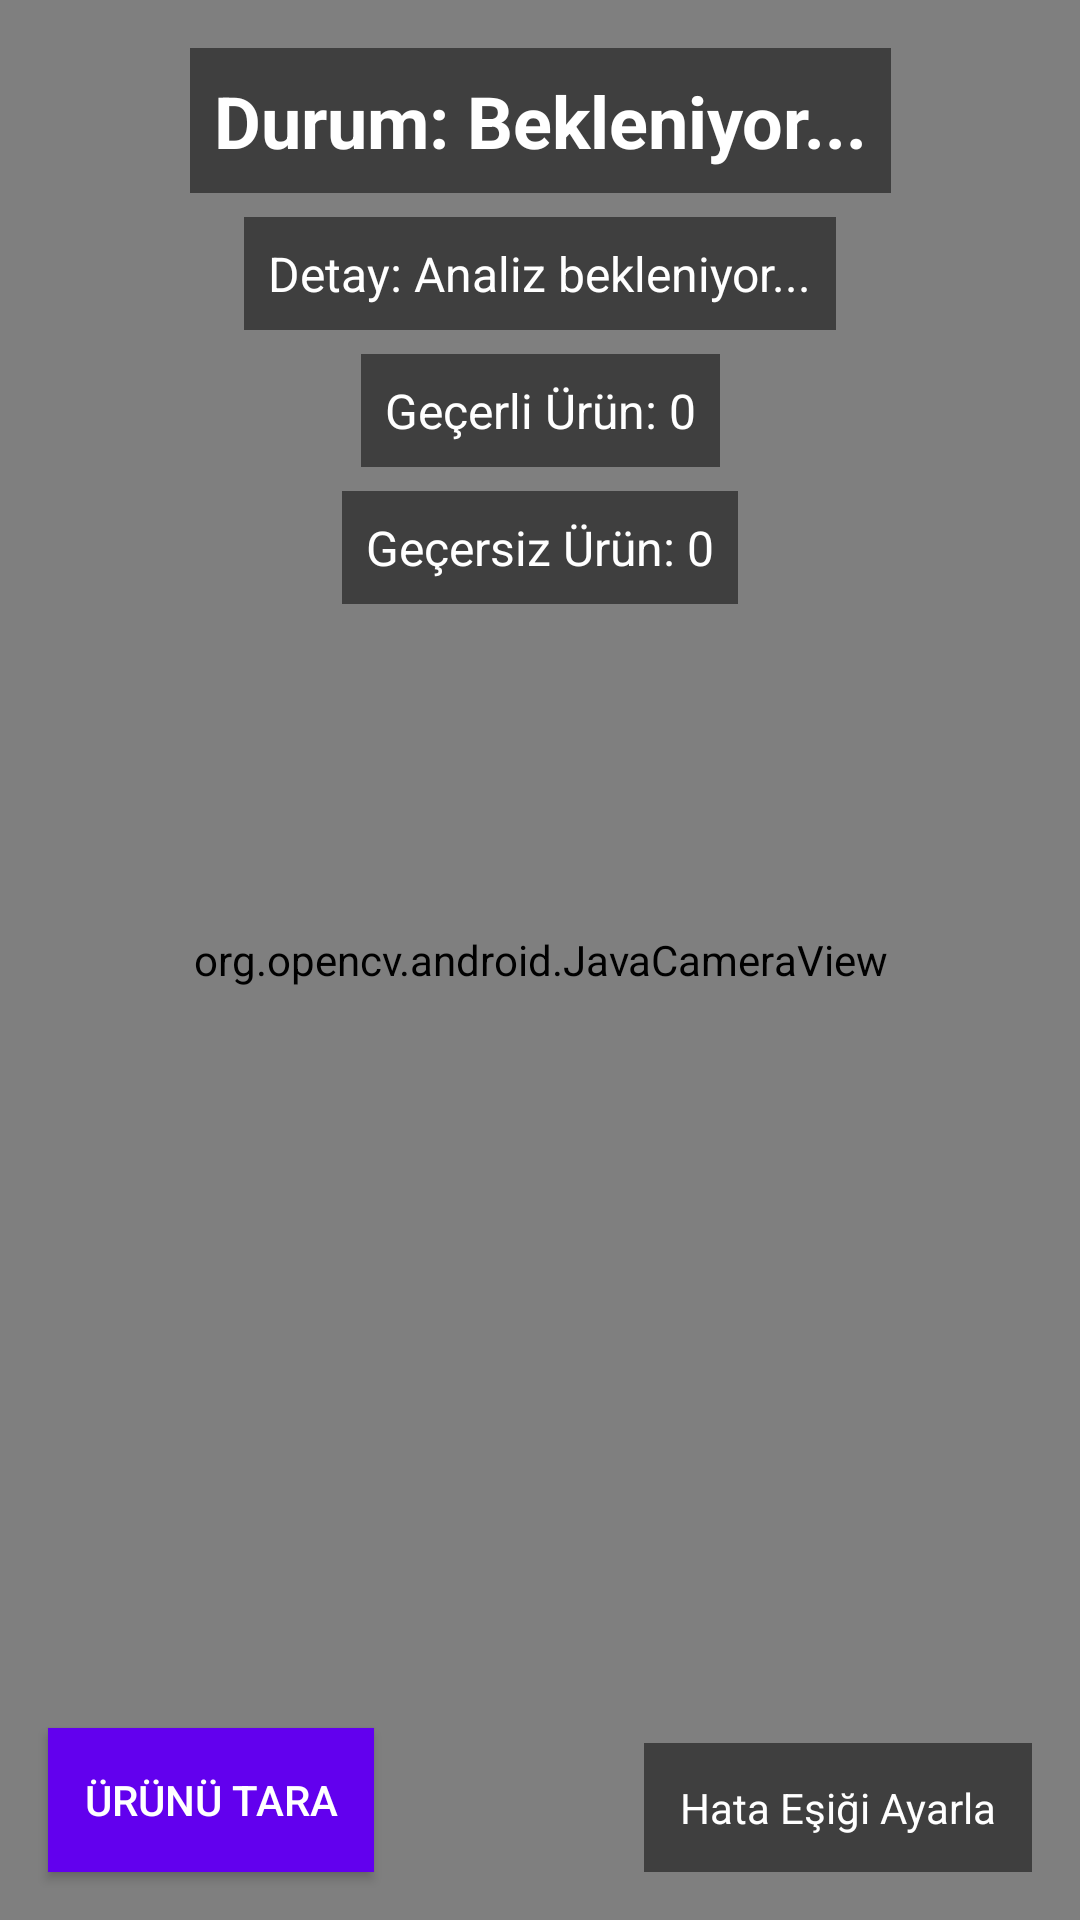

Produce the Android XML layout that renders to this screen, including the resource entries it uses.
<!-- AndroidManifest.xml: application theme Theme.EyeProjects -->
<!-- res/layout/activity_main.xml -->
<?xml version="1.0" encoding="utf-8"?>
<androidx.constraintlayout.widget.ConstraintLayout xmlns:android="http://schemas.android.com/apk/res/android"
    xmlns:app="http://schemas.android.com/apk/res-auto"
    xmlns:tools="http://schemas.android.com/tools"
    android:layout_width="match_parent"
    android:layout_height="match_parent"
    tools:context=".MainActivity">

    <org.opencv.android.JavaCameraView
        android:id="@+id/cameraView"
        android:layout_width="match_parent"
        android:layout_height="match_parent"
        app:layout_constraintBottom_toBottomOf="parent"
        app:layout_constraintEnd_toEndOf="parent"
        app:layout_constraintHorizontal_bias="0.0"
        app:layout_constraintStart_toStartOf="parent"
        app:layout_constraintTop_toTopOf="parent"
        app:layout_constraintVertical_bias="0.0" />

    <TextView
        android:id="@+id/resultStatus"
        android:layout_width="wrap_content"
        android:layout_height="wrap_content"
        android:layout_marginTop="16dp"
        android:text="Durum: Bekleniyor..."
        android:textColor="@android:color/white"
        android:textSize="24sp"
        android:textStyle="bold"
        android:background="#80000000"
        android:padding="8dp"
        app:layout_constraintEnd_toEndOf="parent"
        app:layout_constraintStart_toStartOf="parent"
        app:layout_constraintTop_toTopOf="parent" />

    <TextView
        android:id="@+id/detailStatus"
        android:layout_width="wrap_content"
        android:layout_height="wrap_content"
        android:layout_marginTop="8dp"
        android:text="Detay: Analiz bekleniyor..."
        android:textColor="@android:color/white"
        android:textSize="16sp"
        android:background="#80000000"
        android:padding="8dp"
        app:layout_constraintEnd_toEndOf="parent"
        app:layout_constraintStart_toStartOf="parent"
        app:layout_constraintTop_toBottomOf="@+id/resultStatus" />

    <TextView
        android:id="@+id/setThresholdButton"
        android:layout_width="wrap_content"
        android:layout_height="wrap_content"
        android:text="Hata Eşiği Ayarla"
        android:textColor="@android:color/white"
        android:background="#80000000"
        android:padding="12dp"
        android:layout_marginBottom="16dp"
        android:layout_marginEnd="16dp"
        app:layout_constraintBottom_toBottomOf="parent"
        app:layout_constraintEnd_toEndOf="parent"
        android:clickable="true"
        android:focusable="true" />

    <TextView
        android:id="@+id/validCount"
        android:layout_width="wrap_content"
        android:layout_height="wrap_content"
        android:text="Geçerli Ürün: 0"
        android:textColor="@android:color/white"
        android:textSize="16sp"
        android:layout_marginTop="8dp"
        android:background="#80000000"
        android:padding="8dp"
        app:layout_constraintTop_toBottomOf="@+id/detailStatus"
        app:layout_constraintStart_toStartOf="parent"
        app:layout_constraintEnd_toEndOf="parent" />

    <TextView
        android:id="@+id/invalidCount"
        android:layout_width="wrap_content"
        android:layout_height="wrap_content"
        android:text="Geçersiz Ürün: 0"
        android:textColor="@android:color/white"
        android:textSize="16sp"
        android:layout_marginTop="8dp"
        android:background="#80000000"
        android:padding="8dp"
        app:layout_constraintTop_toBottomOf="@+id/validCount"
        app:layout_constraintStart_toStartOf="parent"
        app:layout_constraintEnd_toEndOf="parent" />

    <Button
        android:id="@+id/scanButton"
        android:layout_width="wrap_content"
        android:layout_height="wrap_content"
        android:background="#FF6200EE"
        android:clickable="true"
        android:focusable="true"
        android:padding="12dp"
        android:text="Ürünü Tara"
        android:textColor="@android:color/white"
        android:layout_marginBottom="16dp"
        android:layout_marginStart="16dp"
        app:layout_constraintBottom_toBottomOf="parent"
        app:layout_constraintStart_toStartOf="parent" />


</androidx.constraintlayout.widget.ConstraintLayout>
<!-- resources referenced by this layout -->
<resources>
  <style name="Theme.EyeProjects" parent="Base.Theme.EyeProjects" />
  <style name="Base.Theme.EyeProjects" parent="Theme.Material3.DayNight.NoActionBar">
          
          
      </style>
</resources>
